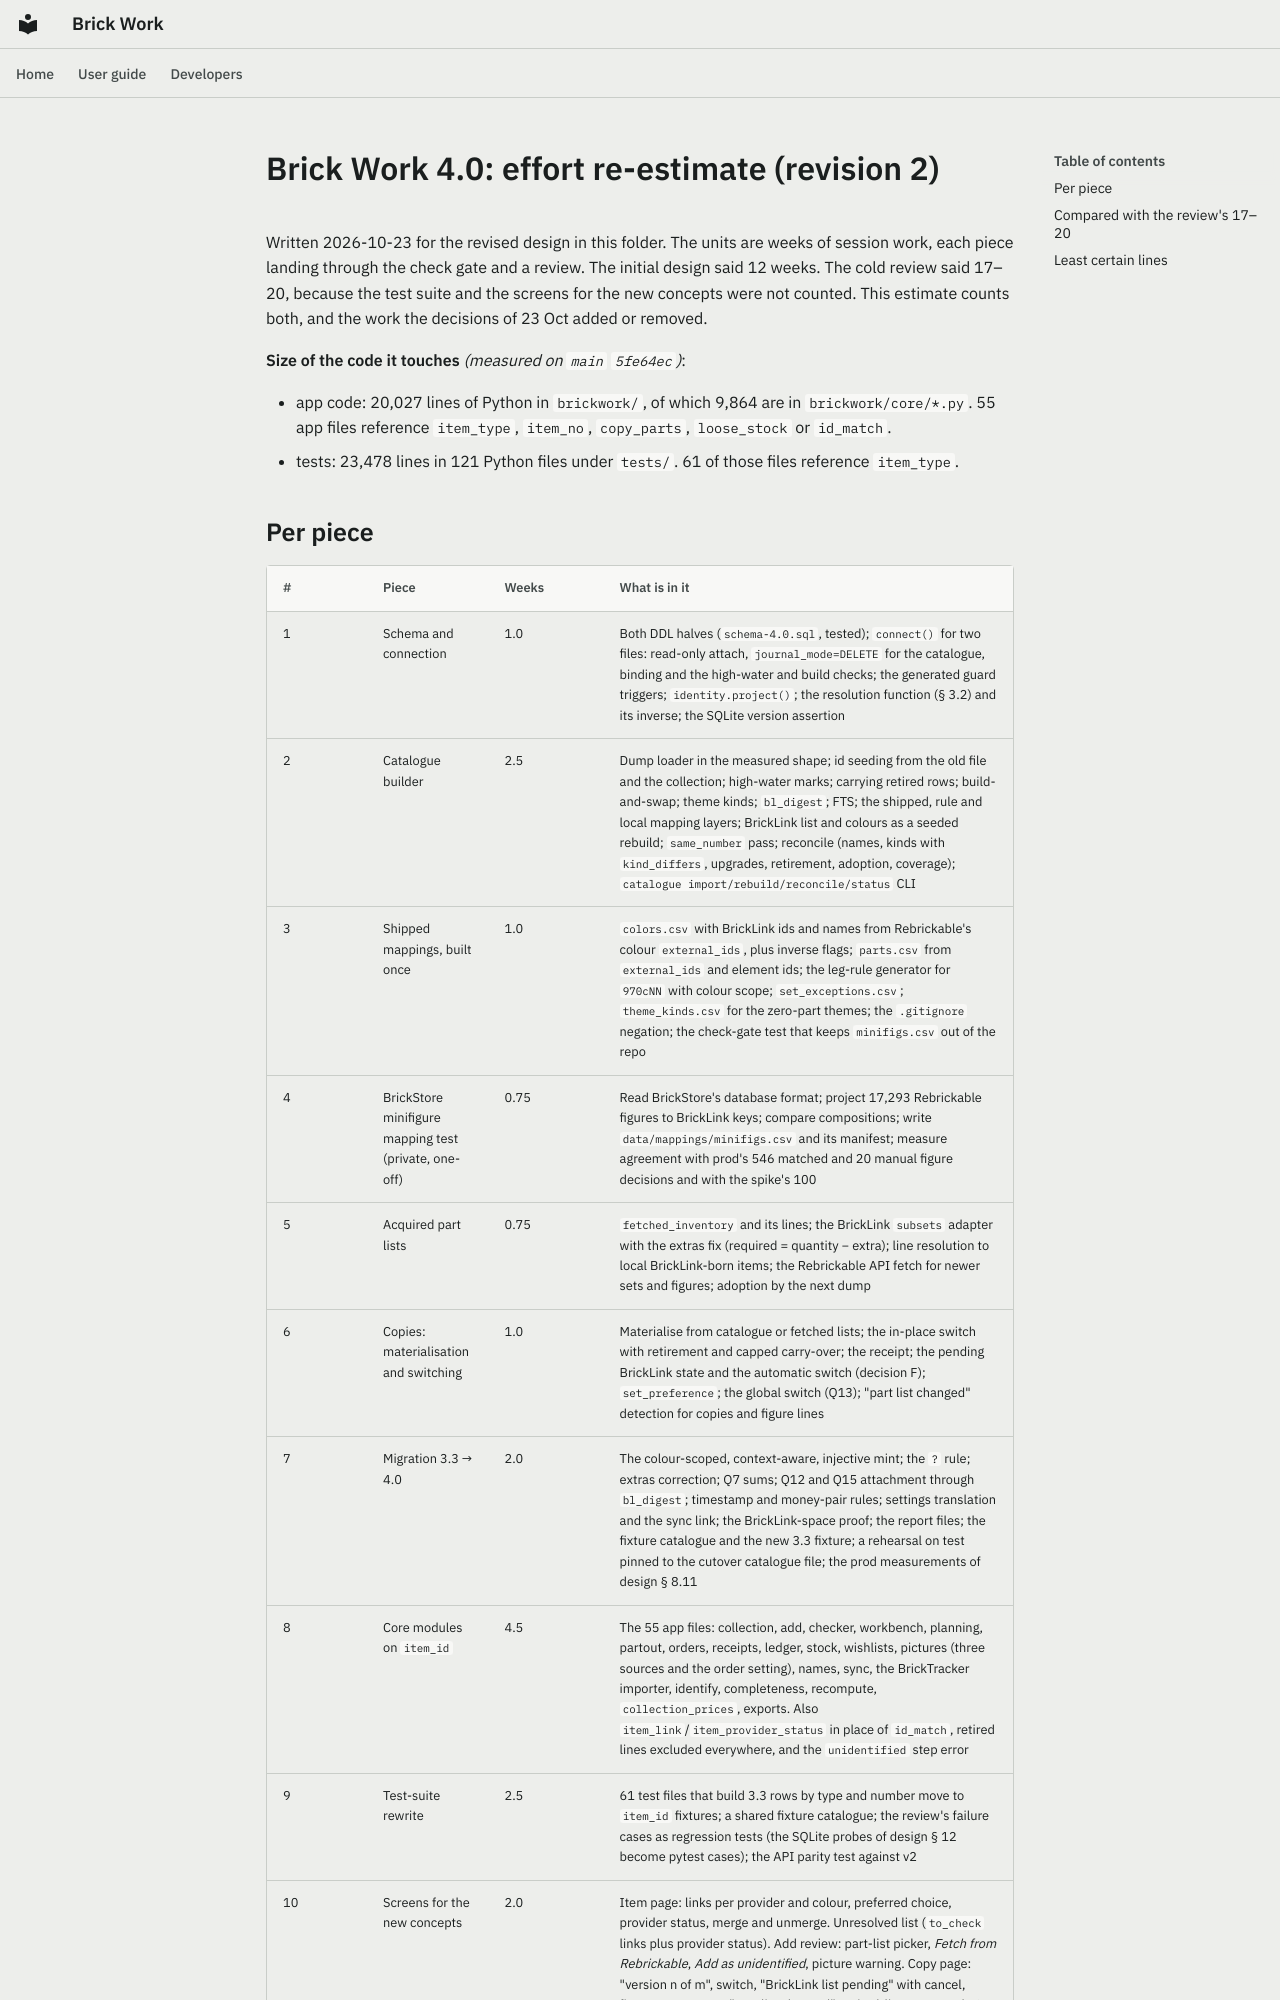

repository: Ulef1005/brick-work · page: data-model-4.0/effort/index.html · generator: mkdocs

# Brick Work 4.0: effort re-estimate (revision 2)

Written 2026-10-23 for the revised design in this folder. The units are weeks of session work, each piece landing through the check gate and a review. The initial design said 12 weeks. The cold review said 17–20, because the test suite and the screens for the new concepts were not counted. This estimate counts both, and the work the decisions of 23 Oct added or removed.

**Size of the code it touches** *(measured on `main` `5fe64ec`)*:

- app code: 20,027 lines of Python in `brickwork/`, of which 9,864 are in `brickwork/core/*.py`. 55 app files reference `item_type`, `item_no`, `copy_parts`, `loose_stock` or `id_match`.
- tests: 23,478 lines in 121 Python files under `tests/`. 61 of those files reference `item_type`.
